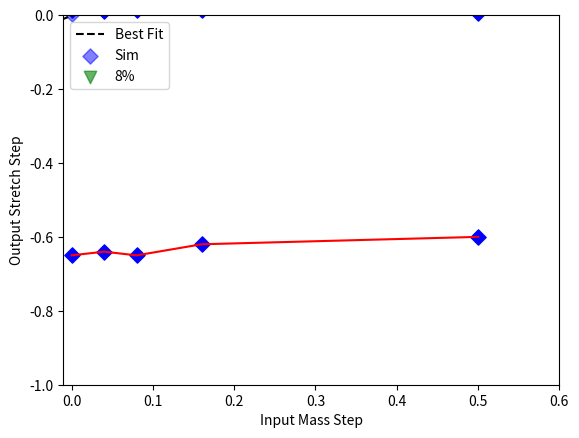

Generate this figure with matplotlib:
import matplotlib.pyplot as plt
import scipy.interpolate as interp
import numpy as np
import decimal as d

d.getcontext().prec = 3

thein = [0.0, 0.04, 0.08, 0.16, 0.50]
theout = [0.002, 0.032, 0.063, 0.13, 0.42]
thecout = [0.013, 0.010, 0.014, 0.013, 0.0066]
thex1out = [-0.65, -0.64, -0.65, -0.62, -0.60]

them, theb = np.polyfit(thein, theout, 1)
trueoffset = (0.08 - theb) / them
offdec = d.Decimal((0.08 - theb) / them) + d.Decimal(0)
print('slope:', them, '  y-intercept:', theb)
print('True offset value:', trueoffset)

plt.plot(np.linspace(-0.1, 0.6, 5), np.linspace(-0.1, 0.6, 5) * them + theb, '--', color='black', label='Best Fit')
plt.scatter(thein, theout, color='blue', s=60, marker='D', alpha=0.5, label='Sim')
plt.scatter(trueoffset, trueoffset * them + theb, color='green', marker='v', s=80, alpha=0.6, label='8%')
plt.annotate(str(offdec), xy=(trueoffset, trueoffset * them + theb),
             arrowprops=dict(arrowstyle="->", connectionstyle="arc3,rad=0", alpha=0.9),
             xycoords='data', xytext=(trueoffset, trueoffset * them + theb + 0.1))
plt.xlabel('Input Mass Step')
plt.ylabel('Output Mass Step')
plt.xlim(-0.01, 0.6)
plt.ylim(-0.01, 0.6)
plt.legend(loc=2)
plt.show()

plt.plot(thein, thecout, color='red')
plt.scatter(thein, thecout, color='blue', s=60, marker='D')
plt.xlabel('Input Mass Step')
plt.ylabel('Output Color Step')
plt.xlim(-0.01, 0.6)
plt.ylim(-0.1, 0.1)
plt.show()

plt.plot(thein, thex1out, color='red')
plt.scatter(thein, thex1out, color='blue', s=60, marker='D')
plt.xlabel('Input Mass Step')
plt.ylabel('Output Stretch Step')
plt.xlim(-0.01, 0.6)
plt.ylim(-1, 0)
plt.show()
